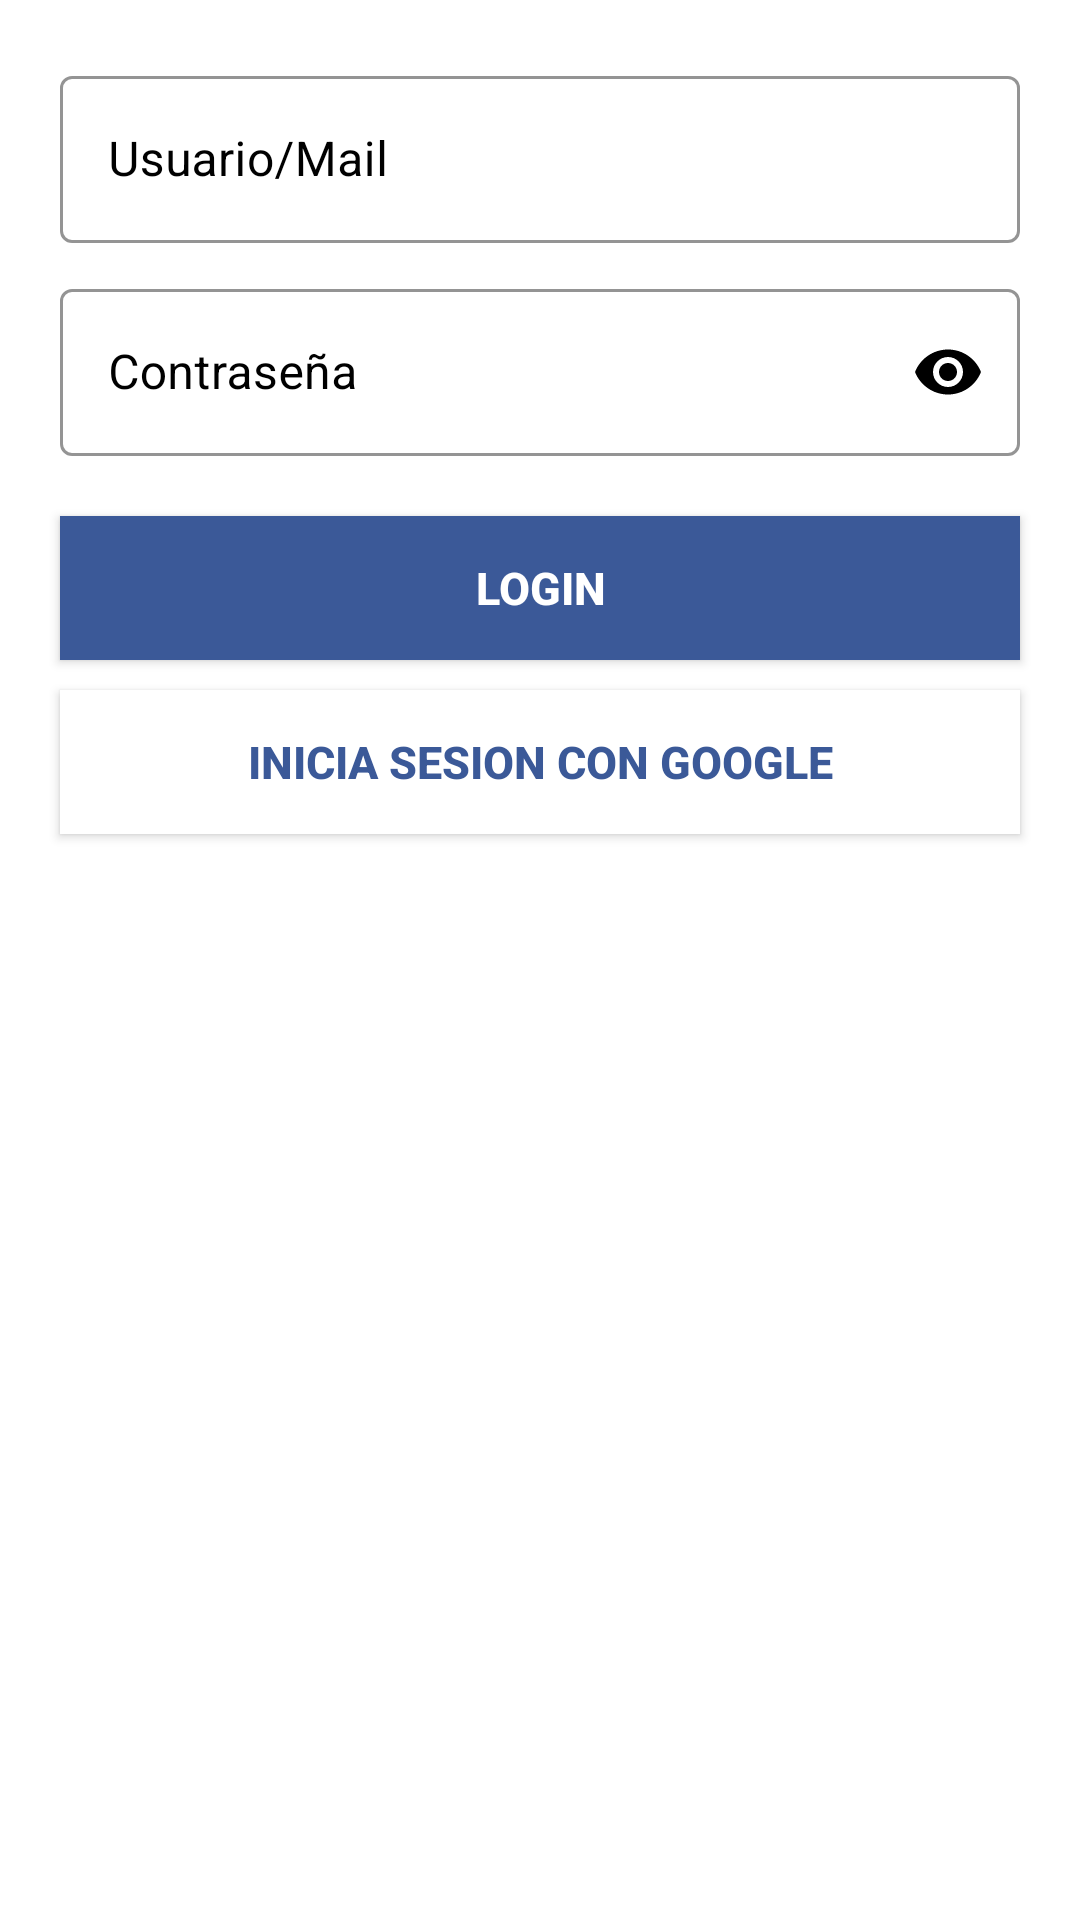

This screen was rendered from an Android layout file. Write that file and the resources it references.
<!-- AndroidManifest.xml: application theme Theme.Wahapp -->
<!-- res/layout/activity_fragment_login.xml -->
<?xml version="1.0" encoding="utf-8"?>
<ScrollView xmlns:android="http://schemas.android.com/apk/res/android"
    xmlns:app="http://schemas.android.com/apk/res-auto"
    xmlns:tools="http://schemas.android.com/tools"
    android:layout_width="match_parent"
    android:layout_height="match_parent"
    tools:context=".fragment_login">
    <LinearLayout
        android:layout_width="match_parent"
        android:layout_height="wrap_content"
        android:background="@drawable/w4"
        android:orientation="vertical"
        >
            <com.google.android.material.textfield.TextInputLayout
                android:id="@+id/login_Email"
                style="@style/Widget.MaterialComponents.TextInputLayout.OutlinedBox"
                android:layout_width="match_parent"
                android:layout_height="wrap_content"
                android:layout_marginTop="20dp"
                android:layout_marginHorizontal="20dp"
                android:hint="@string/enter_email"
                android:textColorHint="@color/micolor2"
                app:boxStrokeColor="@color/micolor2"
                app:endIconTint="@color/micolor2">

                <com.google.android.material.textfield.TextInputEditText
                    android:id="@+id/etLoginEmail"
                    android:layout_width="match_parent"
                    android:layout_height="match_parent"
                    android:inputType="textEmailAddress"
                    android:textColor="@color/micolor2" />


            </com.google.android.material.textfield.TextInputLayout>

            <com.google.android.material.textfield.TextInputLayout
                android:id="@+id/login_Password"
                style="@style/Widget.MaterialComponents.TextInputLayout.OutlinedBox"
                android:layout_width="match_parent"
                android:layout_height="wrap_content"
                android:layout_marginTop="10dp"
                android:hint="@string/enter_your_password"
                android:textColorHint="@color/micolor2"
                app:boxStrokeColor="@color/micolor2"
                app:endIconMode="password_toggle"
                app:endIconTint="@color/micolor2">

                <com.google.android.material.textfield.TextInputEditText
                    android:id="@+id/etLoginPassword"
                    android:layout_width="match_parent"
                    android:layout_height="match_parent"
                    android:layout_marginHorizontal="20dp"
                    android:inputType="textPassword"
                    android:textColor="@color/micolor2" />


            </com.google.android.material.textfield.TextInputLayout>

            <androidx.appcompat.widget.AppCompatButton
                android:id="@+id/btLogin"
                android:layout_width="match_parent"
                android:layout_height="wrap_content"
                android:layout_marginHorizontal="20dp"
                android:layout_marginTop="20dp"
                android:background="@color/micolor18"
                android:text="@string/login"
                android:textColor="@color/micolor6"
                android:textSize="15sp"
                android:textStyle="bold" />

            <androidx.appcompat.widget.AppCompatButton
                android:id="@+id/btLoginGoogle"
                android:layout_width="match_parent"
                android:layout_height="wrap_content"
                android:layout_marginHorizontal="20dp"
                android:layout_marginTop="10dp"
                android:background="@color/micolor6"
                android:text="@string/inicia_sesion_con_google"
                android:textColor="@color/micolor18"
                android:textSize="15sp"
                android:textStyle="bold"
                />
            <RelativeLayout
                android:layout_width="match_parent"
                android:layout_height="match_parent"
                android:elevation="10dp"
                android:visibility="visible"
                android:padding="20dp"

                >

                <ProgressBar
                    android:id="@+id/LoginProgressBar"
                    android:layout_width="30dp"
                    android:layout_height="30dp"
                    android:visibility="gone"
                    android:layout_centerInParent="true" />
            </RelativeLayout>
    </LinearLayout>

</ScrollView>
<!-- resources referenced by this layout -->
<resources>
  <color name="micolor18">#3B5998</color>
  <color name="micolor2">#000000</color>
  <color name="micolor6">#ffffff</color>
  <string name="enter_email">Usuario/Mail</string>
  <string name="enter_your_password">Contraseña</string>
  <string name="inicia_sesion_con_google">Inicia sesion con Google</string>
  <string name="login">LOGIN</string>
  <style name="Theme.Wahapp" parent="Theme.MaterialComponents.DayNight.NoActionBar">
          
          <item name="colorPrimary">@color/teal_700</item>
          <item name="colorPrimaryVariant">@color/teal_700</item>
          <item name="colorOnPrimary">@color/white</item>
          
          <item name="colorSecondary">@color/teal_200</item>
          <item name="colorSecondaryVariant">@color/teal_700</item>
          <item name="colorOnSecondary">@color/black</item>
          
          <item name="android:statusBarColor">?attr/colorPrimaryVariant</item>
          
          <item name="windowActionBar">false</item>
  
      </style>
  <color name="teal_700">#FF018786</color>
  <color name="white">#FFFFFFFF</color>
  <color name="teal_200">#FF03DAC5</color>
  <color name="black">#FF000000</color>
</resources>
